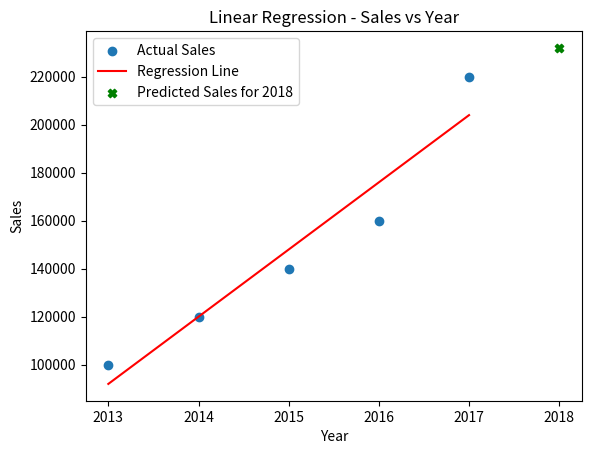

Python code for this plot:
import numpy as np
import matplotlib.pyplot as plt
# Input data
years = np.array([2013, 2014, 2015, 2016, 2017])
advertising = np.array([100000, 120000, 140000, 160000, 220000])
sales = np.array([100000, 120000, 140000, 160000, 220000])
# Calculate necessary values
n = len(years)
mean_years = np.mean(years)
mean_advertising = np.mean(advertising)
mean_sales = np.mean(sales)
# Using the formulas for slope and intercept in simple linear regression
slope = np.sum((years - mean_years) * (sales - mean_sales)) / np.sum((years - mean_years)**2)
intercept = mean_sales - slope * mean_years
# Predict sales for the next year (assuming next year is 2018)
next_year = 2018
predicted_sales = intercept + slope * next_year

print(f"Slope: {slope}")
print(f"Intercept: {intercept}")
print(f"Predicted Sales for {next_year}: {predicted_sales}")
# Plot the data points and regression line
plotfigure = plt.scatter(years, sales, label='Actual Sales')
plt.plot(years, intercept + slope * years, color='red', label='Regression Line')
plt.scatter(next_year, predicted_sales, color='green', marker='X', label=f'Predicted Sales for {next_year}')
# Add labels and legend
plt.xlabel('Year')
plt.ylabel('Sales')
plt.title('Linear Regression - Sales vs Year')
plt.legend()
# Show the plot
plt.show()